Dataset: prepared_dataset (GitHub, subhadeep-sg/flow-cytometry-classification-workflow). Classes: multi-cell cluster, particles, single cell.

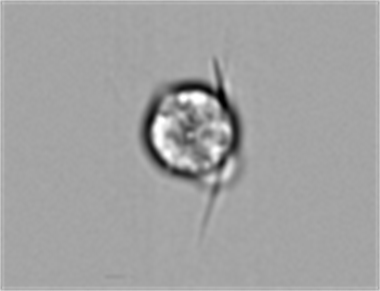
Label: single cell

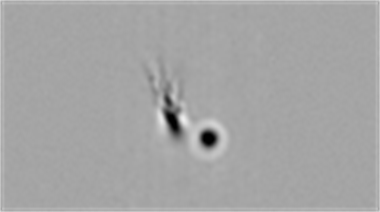
Label: particles

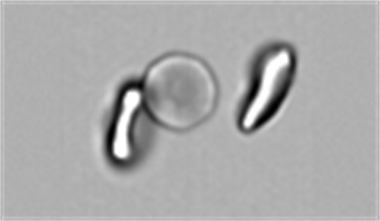
Label: multi-cell cluster

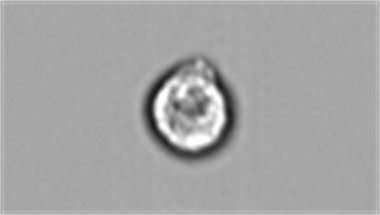
Label: single cell

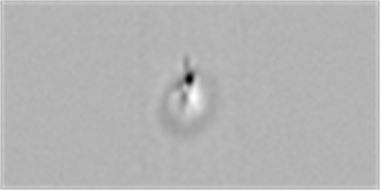
Label: particles

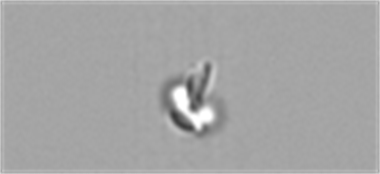
Label: multi-cell cluster
